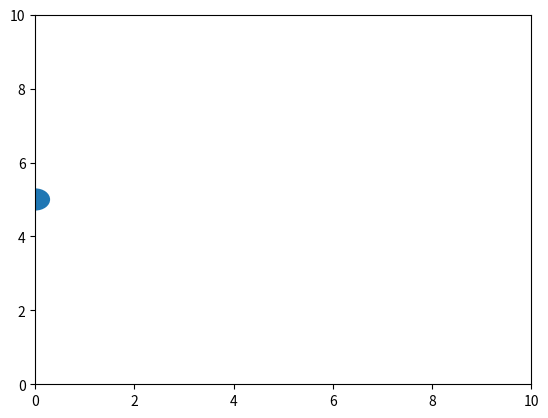

This figure's Python source:
import matplotlib.pyplot as plt
import matplotlib.animation as animation
import numpy as np

fig, ax = plt.subplots()
ax.set_xlim(0, 10)
ax.set_ylim(0, 10)

circle = plt.Circle((0, 5), 0.3)
ax.add_patch(circle)

x = np.linspace(0, 10, 200)

def update(frame):
    circle.center = (x[frame], 5)
    return circle,

ani = animation.FuncAnimation(fig, update, frames=len(x), interval=30)

plt.show()
